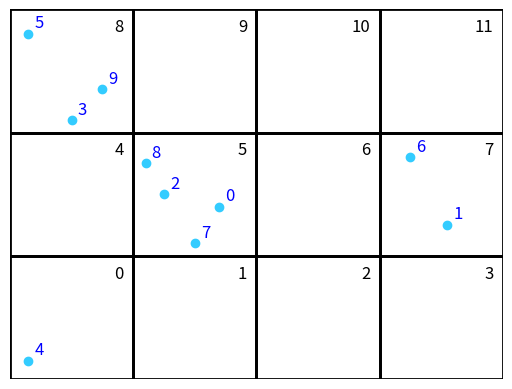

Python code for this plot:
import numpy as np
import matplotlib.pyplot as plt
import matplotlib.patches as patches

fig, ax = plt.subplots()

particles = np.array([[34, 28],
					  [71, 25],
					  [25, 30],
					  [10, 42],
					  [3, 3],
					  [3, 56],
					  [65, 36],
					  [30, 22],
					  [22, 35],
					  [15, 47]])

for i in range(len(particles)):
	ax.scatter(particles[i][0], particles[i][1], c=(0.2, 0.8, 1))
	ax.text(particles[i][0]+1, particles[i][1]+1, str(i), fontsize=12, c='blue')

count = 0
for j in range(3):
	for i in range(4):
		x, y = i*20, j*20
		side_length = 20
		square = patches.Rectangle((x, y), side_length, side_length, lw=2, edgecolor='black', facecolor='none')
		ax.add_patch(square)
		label_x = x + side_length-1.5
		label_y = y + side_length-1.5
		ax.text(label_x, label_y, str(count), color='black', ha='right', va='top', fontsize=12)
		count += 1


ax.set_xlim(0, 80)
ax.set_ylim(0, 60)
ax.set_aspect('equal')
ax.axis("off")


plt.savefig("grid3.png", bbox_inches="tight", pad_inches=0, transparent=True, dpi=600)
plt.show()
